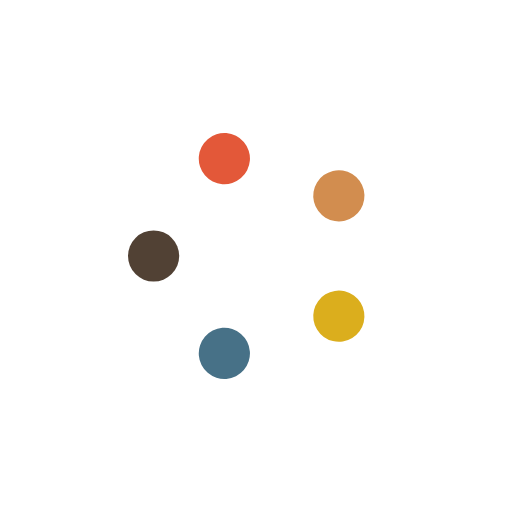
t = 0.00 s
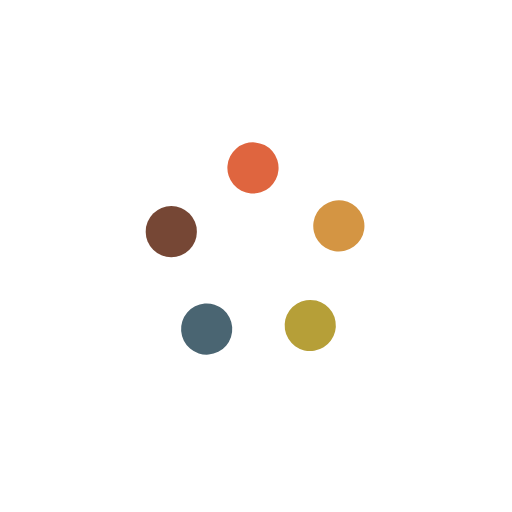
t = 0.25 s
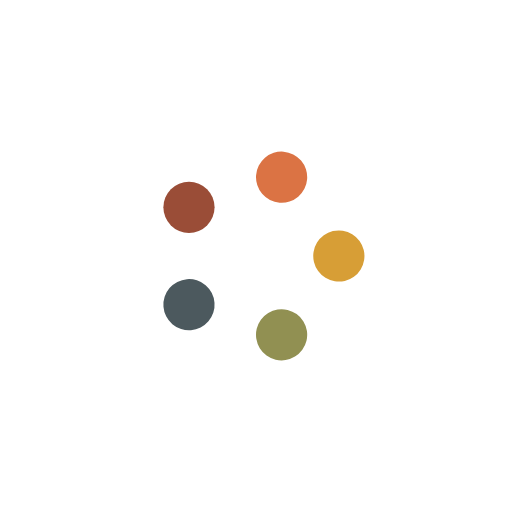
t = 0.50 s
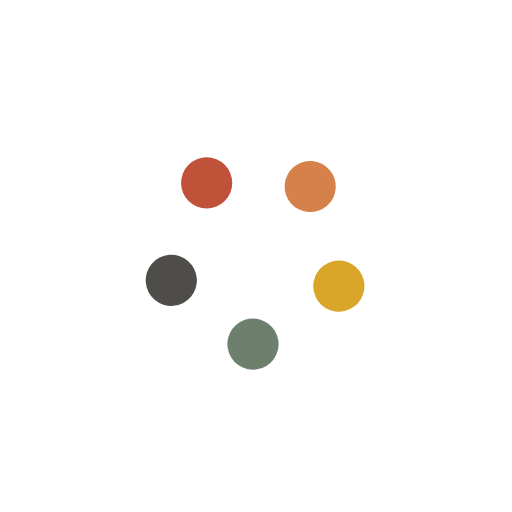
t = 0.75 s

The animated SVG that drew these frames (rendered in a browser with its animation timeline set to each time). Animation: 10 SMIL elements (animate=5,animateTransform=5); one cycle of 1.00 s, repeats indefinitely.

<svg width='64px' height='64px' xmlns="http://www.w3.org/2000/svg" viewBox="0 0 100 100" preserveAspectRatio="xMidYMid" class="uil-balls"><rect x="0" y="0" width="100" height="100" fill="none" class="bk"></rect><g transform="rotate(0 50 50)">
  <circle r="5" cx="30" cy="50">
    <animateTransform attributeName="transform" type="translate" begin="0s" repeatCount="indefinite" dur="1s" values="0 0;13.819660112501051 -19.02113032590307" keyTimes="0;1"/>
    <animate attributeName="fill" dur="1s" begin="0s" repeatCount="indefinite"  keyTimes="0;1" values="#514134;#e35839"/>
  </circle>
</g><g transform="rotate(72 50 50)">
  <circle r="5" cx="30" cy="50">
    <animateTransform attributeName="transform" type="translate" begin="0s" repeatCount="indefinite" dur="1s" values="0 0;13.819660112501051 -19.02113032590307" keyTimes="0;1"/>
    <animate attributeName="fill" dur="1s" begin="0s" repeatCount="indefinite"  keyTimes="0;1" values="#e35839;#d28d4f"/>
  </circle>
</g><g transform="rotate(144 50 50)">
  <circle r="5" cx="30" cy="50">
    <animateTransform attributeName="transform" type="translate" begin="0s" repeatCount="indefinite" dur="1s" values="0 0;13.819660112501051 -19.02113032590307" keyTimes="0;1"/>
    <animate attributeName="fill" dur="1s" begin="0s" repeatCount="indefinite"  keyTimes="0;1" values="#d28d4f;#dbae1d"/>
  </circle>
</g><g transform="rotate(216 50 50)">
  <circle r="5" cx="30" cy="50">
    <animateTransform attributeName="transform" type="translate" begin="0s" repeatCount="indefinite" dur="1s" values="0 0;13.819660112501051 -19.02113032590307" keyTimes="0;1"/>
    <animate attributeName="fill" dur="1s" begin="0s" repeatCount="indefinite"  keyTimes="0;1" values="#dbae1d;#477187"/>
  </circle>
</g><g transform="rotate(288 50 50)">
  <circle r="5" cx="30" cy="50">
    <animateTransform attributeName="transform" type="translate" begin="0s" repeatCount="indefinite" dur="1s" values="0 0;13.819660112501051 -19.02113032590307" keyTimes="0;1"/>
    <animate attributeName="fill" dur="1s" begin="0s" repeatCount="indefinite"  keyTimes="0;1" values="#477187;#514134"/>
  </circle>
</g></svg>